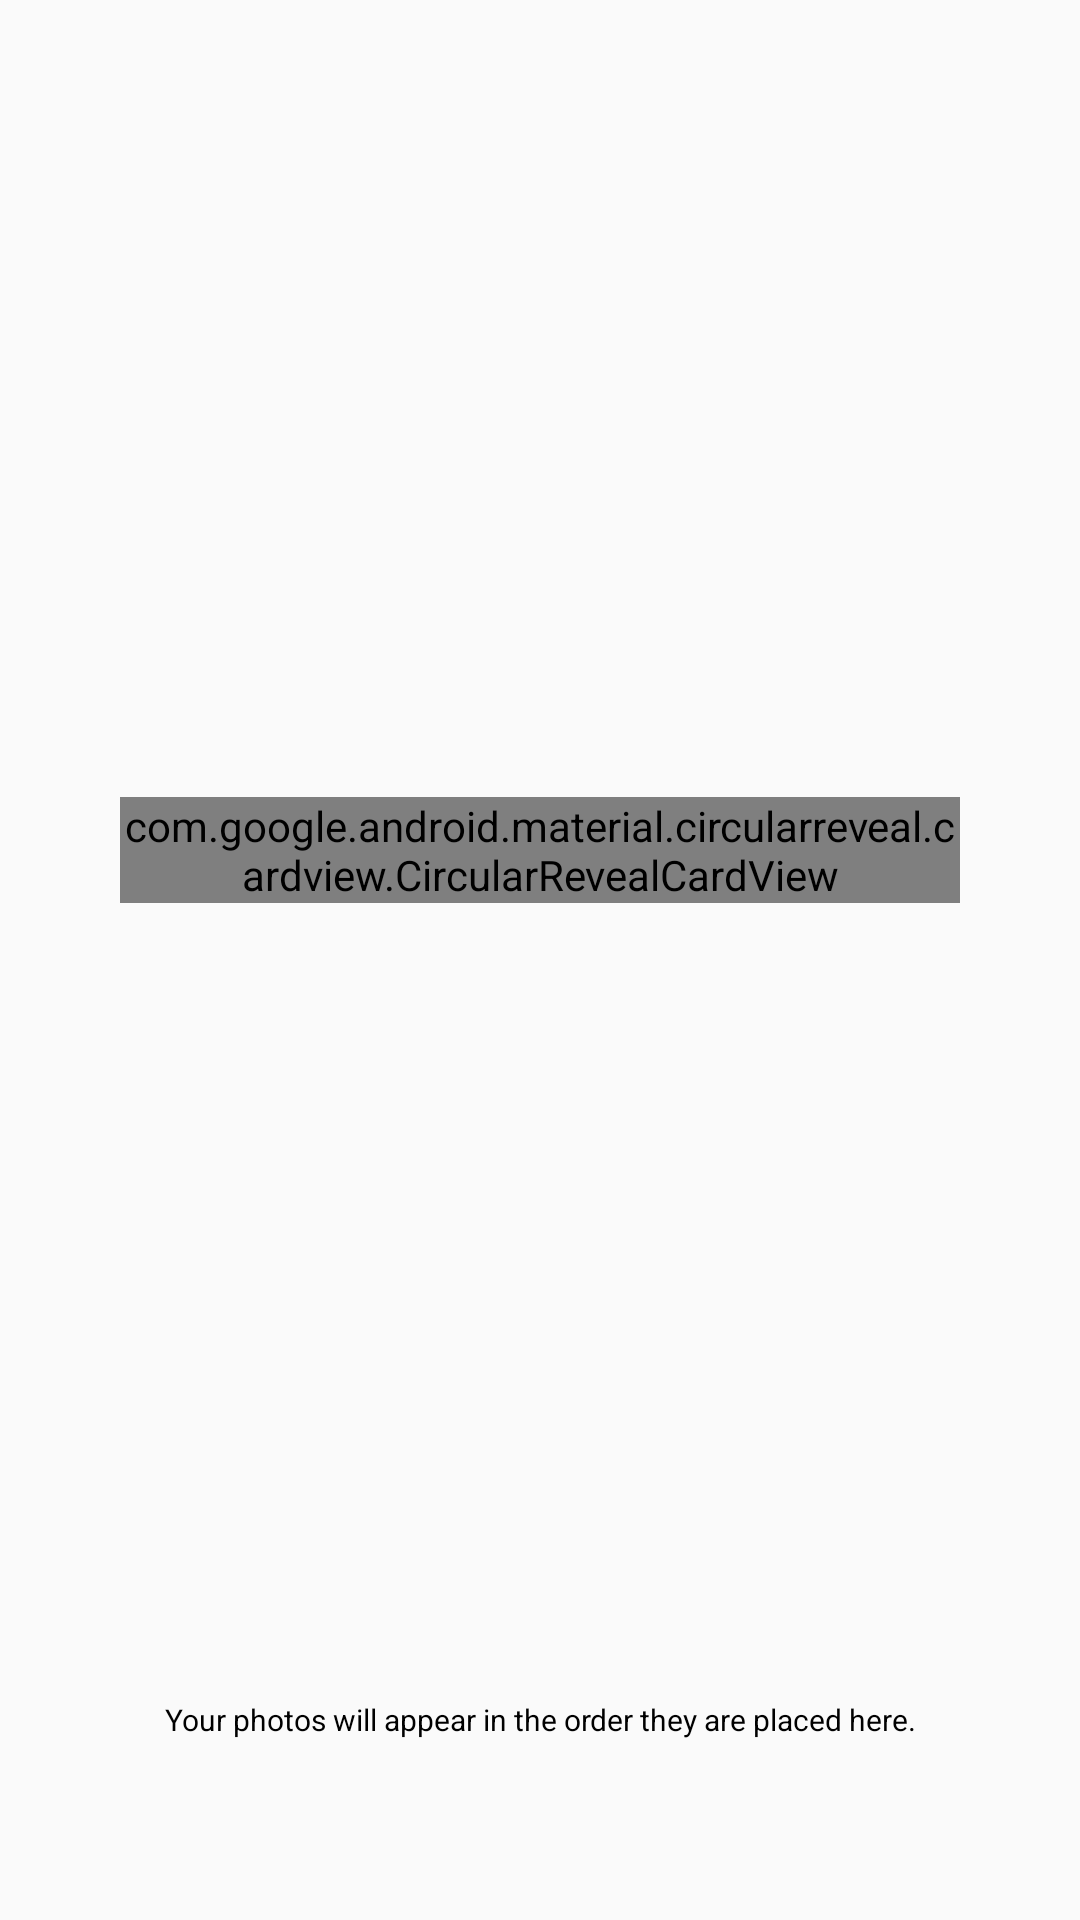

Layout XML and referenced resources for this Android screen:
<!-- AndroidManifest.xml: application theme AppTheme -->
<!-- res/layout/card_create_meal_photo.xml -->
<?xml version="1.0" encoding="utf-8"?>
<layout xmlns:android="http://schemas.android.com/apk/res/android"
    xmlns:app="http://schemas.android.com/apk/res-auto">

    <data>

        <variable
            name="model"
            type="com.moraware.mango.createmeal.CreateMealViewModel" />
    </data>

    <androidx.constraintlayout.widget.ConstraintLayout
        android:layout_width="match_parent"
        android:layout_height="match_parent"
        android:paddingStart="40dp"
        android:paddingTop="10dp"
        android:paddingEnd="40dp">

        <androidx.recyclerview.widget.RecyclerView
            android:id="@+id/create_meal_photo_recycler"
            android:layout_width="wrap_content"
            android:layout_height="wrap_content"
            app:layout_constraintStart_toStartOf="parent"
            app:layout_constraintEnd_toEndOf="parent"
            app:layout_constraintTop_toTopOf="parent"
            app:layout_constraintBottom_toBottomOf="parent"/>

        <com.google.android.material.circularreveal.cardview.CircularRevealCardView
            android:id="@+id/create_meal_photo_instructions_container"
            android:layout_width="wrap_content"
            android:layout_height="wrap_content"
            android:layout_marginBottom="24dp"
            app:cardCornerRadius="10dp"
            app:contentPadding="10dp"
            app:layout_constraintBottom_toTopOf="@+id/create_meal_photo_recycler"
            app:layout_constraintEnd_toEndOf="parent"
            app:layout_constraintStart_toStartOf="parent">

            <androidx.appcompat.widget.AppCompatTextView
                android:id="@+id/create_meal_photo_message"
                style="@style/AppTheme.Label"
                android:layout_width="wrap_content"
                android:layout_height="wrap_content"
                android:text="@string/create_meal_photo"
                android:textAlignment="center" />
        </com.google.android.material.circularreveal.cardview.CircularRevealCardView>

        <androidx.constraintlayout.widget.Guideline
            android:id="@+id/guideline5"
            android:layout_width="wrap_content"
            android:layout_height="wrap_content"
            android:orientation="vertical"
            app:layout_constraintGuide_percent=".5" />

        <androidx.appcompat.widget.AppCompatTextView
            android:id="@+id/create_meal_photo_disclaimer"
            style="@style/AppTheme.Label.ExtraSmall"
            android:layout_width="wrap_content"
            android:layout_height="wrap_content"
            android:text="@string/create_meal_photo_disclaimer"
            android:textAlignment="center"
            android:layout_marginBottom="60dp"
            app:layout_constraintBottom_toBottomOf="parent"
            app:layout_constraintEnd_toEndOf="parent"
            app:layout_constraintStart_toStartOf="parent" />

    </androidx.constraintlayout.widget.ConstraintLayout>
</layout>
<!-- resources referenced by this layout -->
<resources>
  <string name="create_meal_photo">Let us see your wonderful creation!</string>
  <string name="create_meal_photo_disclaimer">Your photos will appear in the order they are placed here.</string>
  <style name="AppTheme.Label">
          <item name="android:textSize">14sp</item>
          <item name="android:textStyle">normal</item>
      </style>
  <style name="AppTheme.Label.ExtraSmall">
          <item name="android:textSize">10sp</item>
          <item name="android:textStyle">normal</item>
      </style>
  <style name="AppTheme" parent="Theme.AppCompat.DayNight">
          
          <item name="colorPrimary">@color/colorPrimary</item>
          <item name="colorPrimaryDark">@color/colorPrimaryDark</item>
          <item name="colorAccent">@color/colorAccent</item>
  
          <item name="android:textColorPrimary">@color/labelText</item>
          <item name="android:textColorHint">@color/colorAccent</item>
          <item name="colorControlNormal">@color/colorPrimary</item>
          <item name="colorControlActivated">@color/colorPrimaryDark</item>
  
          <item name="windowActionBar">false</item>
          <item name="windowNoTitle">true</item>
          <item name="dialogTheme">@style/AppTheme.Dialog</item>
  
          
          <item name="android:windowActivityTransitions">true</item>
  
          
  
  
  
          
          <item name="android:windowSharedElementEnterTransition">
              @transition/change_image_transform</item>
          <item name="android:windowSharedElementExitTransition">
              @transition/change_image_transform</item>
  
      </style>
  <color name="colorPrimary">#FFAB00</color>
  <color name="colorPrimaryDark">#FF6D00</color>
  <color name="colorAccent">#00C853</color>
  <color name="labelText">#000000</color>
  <style name="AppTheme.Dialog" parent="Theme.MaterialComponents.BottomSheetDialog">
          <item name="colorPrimary">@color/colorPrimary</item>
          <item name="colorPrimaryDark">@color/colorPrimaryDark</item>
          <item name="colorAccent">@color/colorAccent</item>
  
          <item name="android:textColorPrimary">@color/labelText</item>
          <item name="android:textColorHint">@color/colorAccent</item>
          <item name="colorControlNormal">@color/colorPrimary</item>
          <item name="colorControlActivated">@color/colorPrimaryDark</item>
      </style>
</resources>
